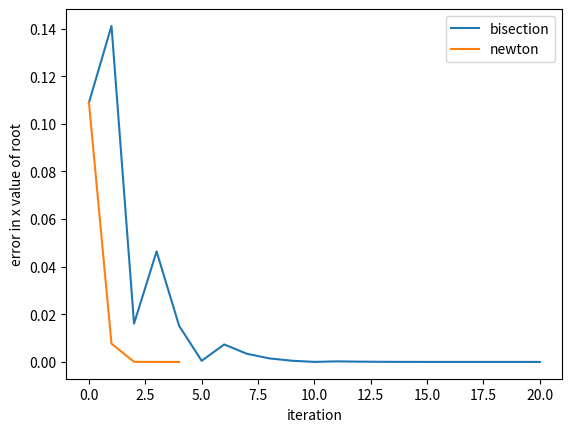

This chart was generated by the following Python code:
# -*- coding: utf-8 -*-
"""
Created on Sun Feb 17 19:01:16 2019

[redacted]
"""

import numpy as np
import matplotlib.pyplot as plt

tolerance = 0.5 * 10**-6

def bisect(f,a,b):
    c = []
    while (abs(b - a) / 2 > tolerance):
        c.append((a + b) / 2)
        if (f(c[-1]) == 0):
            return c
        if f(c[-1]) * f(a) < 0:
            b = c[-1]
        else:
            a = c[-1]
    c.append((a + b) / 2)
    return c

def newton(f,df,x0):
    x = [x0]
    while True:
        x.append(x[-1] - f(x[-1]) / df(x[-1]))
        if (abs(x[-1] - x[-2]) < tolerance):
            break
    return x

def find_multiple_zeros_bisect(f,a,b):
    ans = []
    a0 = b0 = a
    for i in np.arange(a,b,0.1):
        if (f(a0) * f(b0) < 0):
            x = bisect(f,a0,b0)
            if x[-1] not in ans:
                ans.append(x[-1])    
            a0 = b0
        else:
            b0 = i
        if (f(a0) == 0):
            a0 = i
    return ans

def find_multiple_zeros_newton(f,df,a,b):
    ans = []
    for i in np.arange(a,b,0.1):
        x = newton(f,df,i)
        if x[-1] not in ans:
            ans.append(x[-1])
    return ans

def s(x):
    return np.sin(x)

def ds(x):
    return np.cos(x)

def func(x):
    return np.exp(-2 * x) + 5 * x**2 - 7 * x

def dfunc(x):
    return -2 * np.exp(-2 * x) + 10 * x - 7

def error(x,accept):
    for i in range(0,len(x)):
        x[i] = abs(x[i] - accept)
    return x

accepted = 1.39110026186
plt.xlabel('iteration')
plt.ylabel('error in x value of root')
plt.plot(error(bisect(func,1,2),accepted), label = 'bisection')
plt.plot(error(newton(func,dfunc,1.5),accepted), label = 'newton')
plt.legend(loc='upper right')
plt.show()

print(find_multiple_zeros_bisect(s,-10,10))
print(find_multiple_zeros_newton(s,ds,0,3))